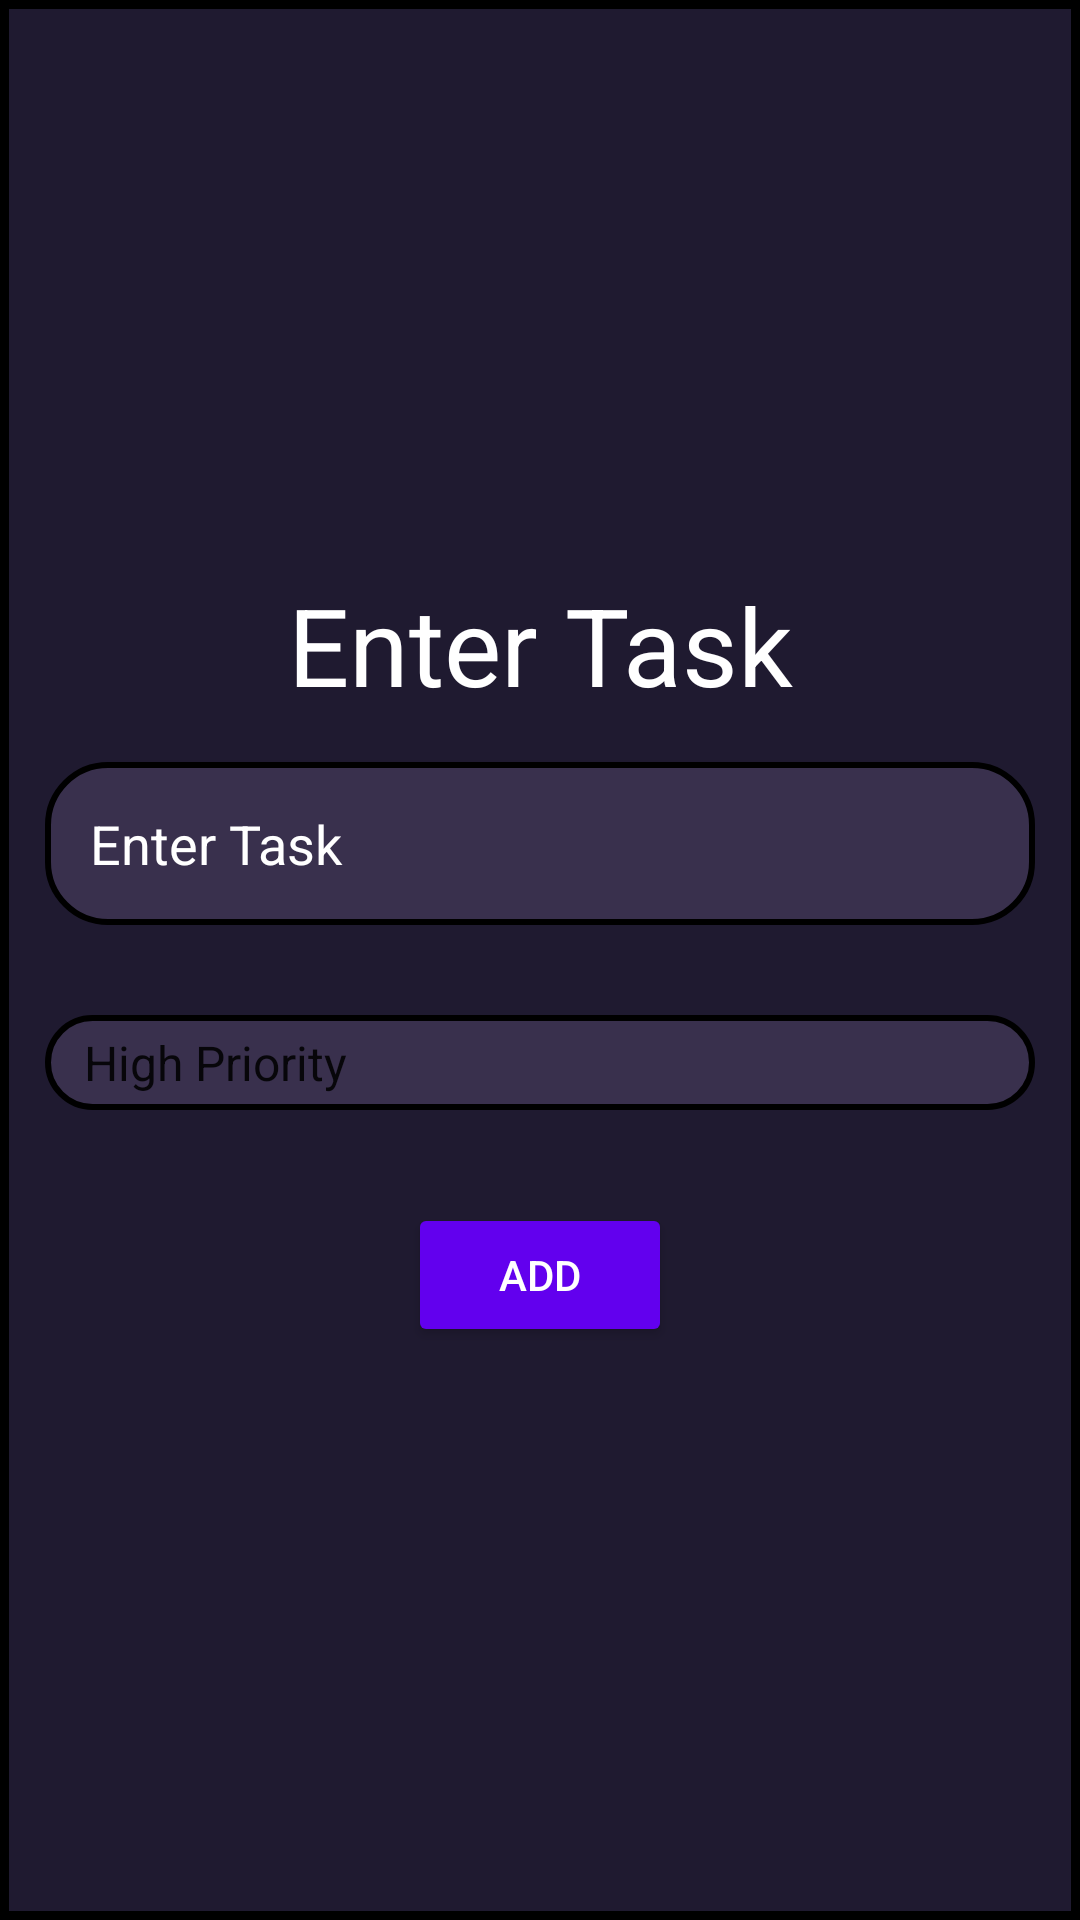

Reconstruct the res/layout file that produces this screen, plus the resources it refers to.
<!-- AndroidManifest.xml: application theme Theme.KotlinMVVMToDoList -->
<!-- res/layout/fragment_add.xml -->
<?xml version="1.0" encoding="utf-8"?>
<layout xmlns:android="http://schemas.android.com/apk/res/android"
    xmlns:app="http://schemas.android.com/apk/res-auto"
    xmlns:tools="http://schemas.android.com/tools">

    <data>

    </data>

    <LinearLayout
        android:layout_width="match_parent"
        android:layout_height="match_parent"
        android:orientation="vertical"
        android:gravity="center"
        android:background="@drawable/custom_background"
        tools:context="com.android.kotlinmvvmtodolist.com.android.kotlinmvvmtodolist.ui.add.AddFragment">

        <TextView
            android:layout_width="match_parent"
            android:layout_height="wrap_content"
            android:text="Enter Task"
            android:textColor="@color/white"
            android:textSize="36sp"
            android:gravity="center"
            android:fontFamily="sans-serif"/>
        <EditText
            android:id="@+id/edt_task"
            android:layout_width="match_parent"
            android:layout_height="wrap_content"
            android:layout_marginTop="16dp"
            android:ems="10"
            android:layout_margin="15dp"
            android:hint="@string/enter_task"
            android:inputType="textPersonName"
            android:padding="15dp"

            tools:ignore="Autofill"
            android:background="@drawable/custom_edittext"
            android:textColorHint="@color/white"
            />

        <Spinner
            android:id="@+id/spinner"
            android:layout_width="match_parent"
            android:layout_margin="15dp"

            android:layout_height="wrap_content"

            android:entries="@array/priorities"
            android:padding="5dp"


            android:background="@drawable/custom_edittext"

            />

        <Button
            android:id="@+id/btn_add"
            android:layout_width="wrap_content"
            android:layout_height="wrap_content"
            android:layout_marginTop="16dp"
            android:backgroundTint="@color/button"
            android:textColor="@color/white"

            android:text="@string/add"
            />
    </LinearLayout>
</layout>
<!-- resources referenced by this layout -->
<resources>
  <string-array name="priorities">
          <item>High Priority</item>
          <item>Medium Priority</item>
          <item>Low Priority</item>
      </string-array>
  <color name="button">#FF6200EE</color>
  <color name="white">#FFFFFFFF</color>
  <!-- drawable custom_background (drawable) -->
  <?xml version="1.0" encoding="utf-8"?>
  <shape android:shape="rectangle" xmlns:android="http://schemas.android.com/apk/res/android">
      <solid android:color="@color/primary"/>
      <stroke android:color="@color/black" android:width="3dp"/>
  </shape>
  <!-- drawable custom_edittext (drawable) -->
  <?xml version="1.0" encoding="utf-8"?>
  <shape android:shape="rectangle" xmlns:android="http://schemas.android.com/apk/res/android">
  
      <solid android:color="@color/secondary"/>
      <stroke android:color="@color/black" android:width="2dp"/>
  
  
      <corners android:radius="20dp"/>
  </shape>
  <string name="add">Add</string>
  <string name="enter_task">Enter Task</string>
  <style name="Theme.KotlinMVVMToDoList" parent="Theme.MaterialComponents.DayNight.DarkActionBar">
          
          <item name="colorPrimary">@color/primary</item>
          <item name="colorPrimaryVariant">@color/purple_700</item>
          <item name="colorOnPrimary">@color/white</item>
          
          <item name="colorSecondary">@color/teal_200</item>
          <item name="colorSecondaryVariant">@color/teal_700</item>
          <item name="colorOnSecondary">@color/black</item>
          
          <item name="android:statusBarColor" tools:targetApi="l">?attr/colorPrimaryVariant</item>
          
      </style>
  <color name="primary">#1F1A30</color>
  <color name="black">#FF000000</color>
  <color name="secondary">#39304D</color>
  <color name="purple_700">#FF3700B3</color>
  <color name="teal_200">#FF03DAC5</color>
  <color name="teal_700">#FF018786</color>
</resources>
